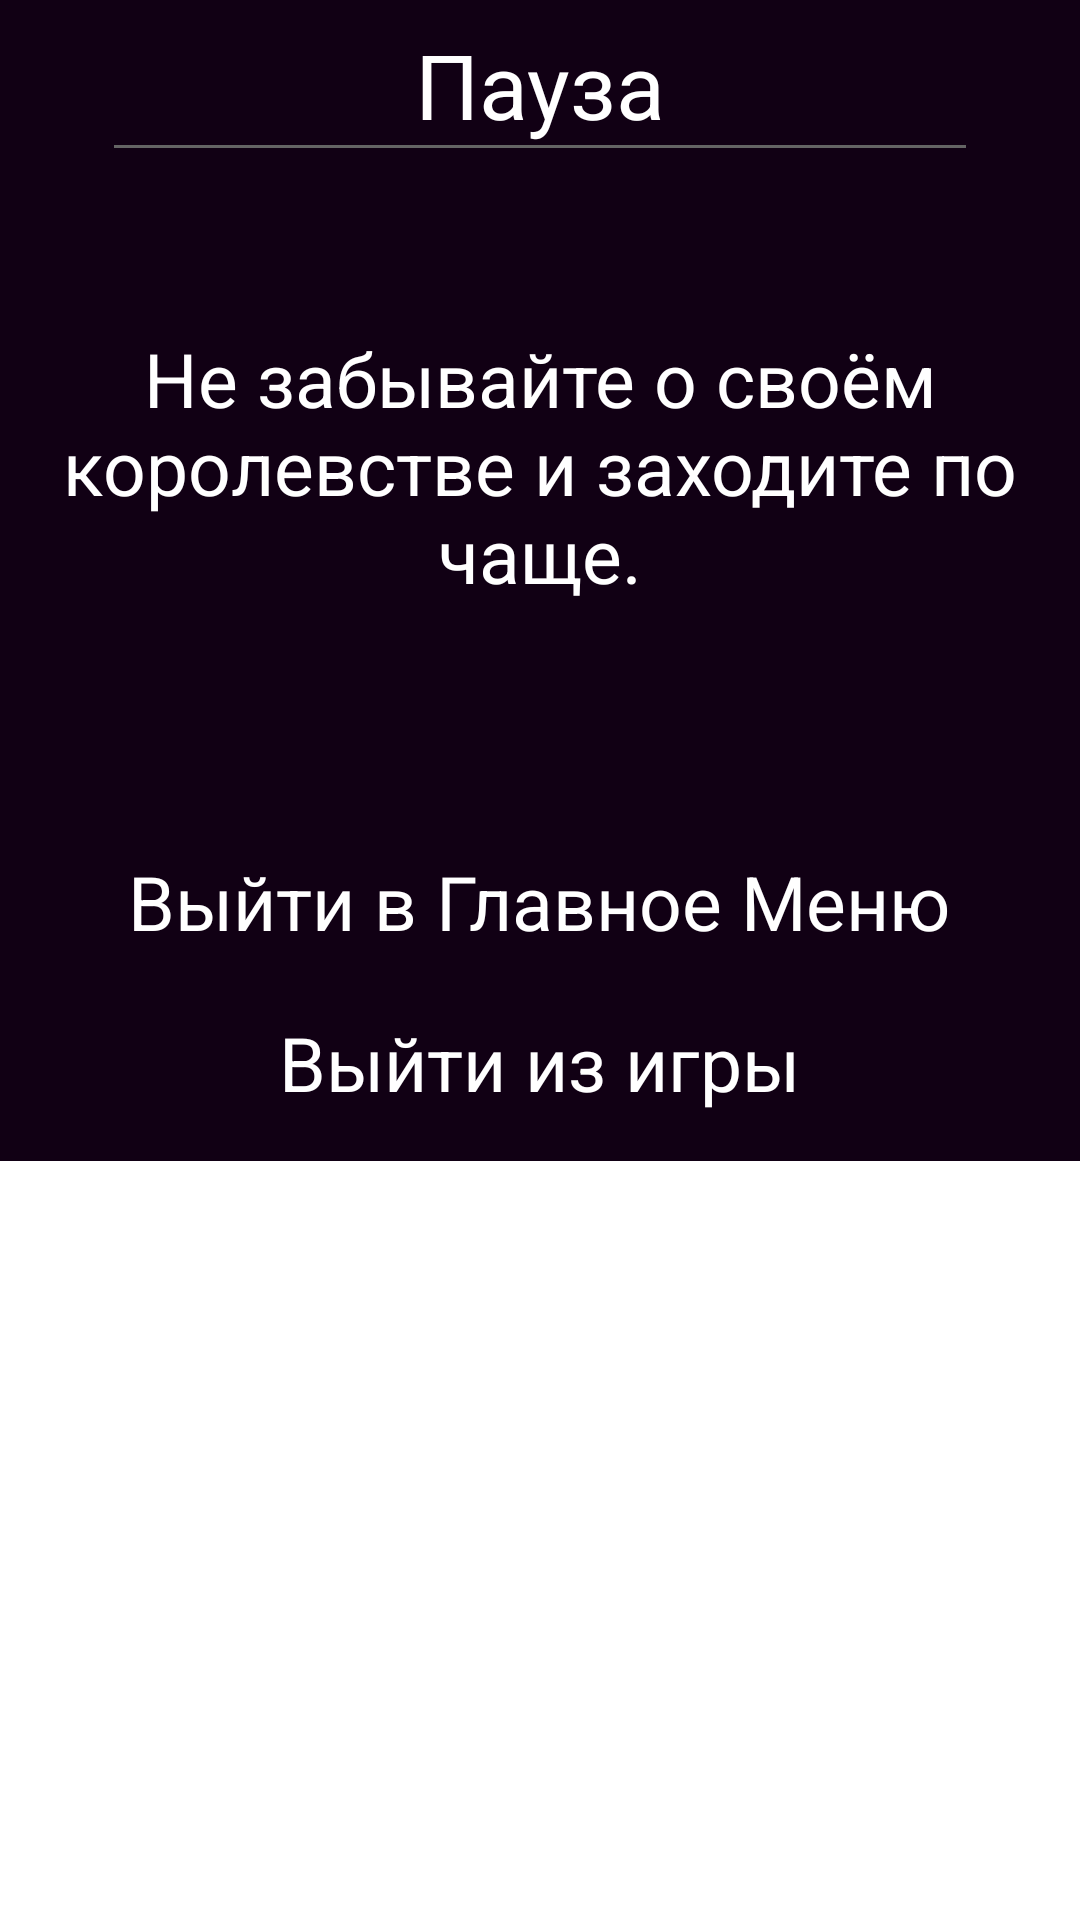

Here is an Android app screen rendered from its layout file. Give the layout XML and the strings, colors and styles it references.
<!-- AndroidManifest.xml: application theme Theme.BalladeOfTheKingdom -->
<!-- res/layout/custom_dialog_exit.xml -->
<?xml version="1.0" encoding="utf-8"?>
<androidx.constraintlayout.widget.ConstraintLayout xmlns:android="http://schemas.android.com/apk/res/android"
    android:layout_width="match_parent"
    android:layout_height="match_parent"
    xmlns:tools="http://schemas.android.com/tools"
    xmlns:app="http://schemas.android.com/apk/res-auto">

    <LinearLayout
        android:layout_width="match_parent"
        android:layout_height="wrap_content"
        android:padding="8dp"
        android:background="#110014"
        android:gravity="center_horizontal|center_vertical"
        android:orientation="vertical"
        tools:ignore="MissingConstraints">

        <LinearLayout
            android:layout_width="match_parent"
            android:layout_height="wrap_content"
            android:gravity="center_horizontal|center_vertical"
            android:orientation="horizontal">

            <TextView
                android:layout_width="0dp"
                android:layout_height="wrap_content"
                android:textSize="30sp"
                android:text="@string/menu_name"
                android:textColor="#FFFFFF"
                app:fontFamily="@font/mainfont"
                android:gravity="center"
                android:layout_weight="1"/>

        </LinearLayout>

        <LinearLayout
            android:layout_width="match_parent"
            android:layout_height="1dp"
            android:gravity="center_horizontal|center_vertical"
            android:paddingTop="10dp"
            android:layout_marginLeft="30dp"
            android:layout_marginRight="30dp"
            android:orientation="horizontal"
            android:background="#646464"
            android:layout_marginBottom="50dp"/>

        <TextView
            android:layout_width="wrap_content"
            android:layout_height="wrap_content"
            android:textSize="25sp"
            android:textColor="#FFFFFF"
            android:text="@string/menu_text"
            app:fontFamily="@font/mainfont"
            android:padding="10dp"
            android:gravity="center"
            android:layout_marginBottom="10dp"/>

        <LinearLayout
            android:layout_width="match_parent"
            android:layout_height="wrap_content"
            android:gravity="center"
            android:orientation="horizontal"
            android:layout_marginTop="50dp"
            android:paddingTop="4sp">

            <ImageView
                android:layout_width="15dp"
                android:layout_height="15dp"
                android:src="@drawable/menu_icon_play"
                android:layout_gravity="center" />

            <TextView
                android:id="@+id/textToMenu"
                android:layout_width="wrap_content"
                android:layout_height="wrap_content"
                android:textSize="25sp"
                android:textColor="#FFFFFF"
                android:text="@string/menu_action_to_menu"
                app:fontFamily="@font/mainfont"
                android:padding="8dp"
                android:gravity="center" />

            <ImageView
                android:layout_width="15dp"
                android:layout_height="15dp"
                android:src="@drawable/menu_icon_play"
                android:layout_gravity="center"
                android:rotation="180"/>
        </LinearLayout>

        <LinearLayout
            android:layout_width="match_parent"
            android:layout_height="wrap_content"
            android:gravity="center_horizontal|center_vertical"
            android:orientation="horizontal"
            android:paddingTop="4sp">


            <ImageView
                android:layout_width="15dp"
                android:layout_height="15dp"
                android:src="@drawable/menu_icon_play"
                android:layout_gravity="center" />

            <TextView
                android:id="@+id/textExite"
                android:layout_width="wrap_content"
                android:layout_height="wrap_content"
                android:textSize="25sp"
                android:textColor="#FFFFFF"
                android:text="@string/menu_action_exite"
                app:fontFamily="@font/mainfont"
                android:padding="8dp"
                android:gravity="center"/>

            <ImageView
                android:layout_width="15dp"
                android:layout_height="15dp"
                android:src="@drawable/menu_icon_play"
                android:layout_gravity="center"
                android:rotation="180"/>

        </LinearLayout>

    </LinearLayout>

</androidx.constraintlayout.widget.ConstraintLayout>
<!-- resources referenced by this layout -->
<resources>
  <string name="menu_action_exite">Выйти из игры</string>
  <string name="menu_action_to_menu">Выйти в Главное Меню</string>
  <string name="menu_name">Пауза</string>
  <string name="menu_text">Не забывайте о своём королевстве и заходите по чаще.</string>
  <style name="Theme.BalladeOfTheKingdom" parent="Theme.MaterialComponents.DayNight.NoActionBar">
          
          <item name="colorPrimary">@color/purple_500</item>
  
          <item name="android:windowBackground">@android:color/transparent</item>
          <item name="colorPrimaryVariant">@color/purple_700</item>
          <item name="colorOnPrimary">@android:color/transparent</item>
          
          <item name="colorSecondary">@color/teal_200</item>
          <item name="colorSecondaryVariant">@color/teal_700</item>
          <item name="colorOnSecondary">@color/menu_color</item>
          
          <item name="android:statusBarColor" tools:targetApi="l">?attr/colorPrimaryVariant</item>
          <item name="android:windowFullscreen">true</item>
          
      </style>
  <color name="purple_500">#FF6200EE</color>
  <color name="purple_700">#FF3700B3</color>
  <color name="teal_200">#FF03DAC5</color>
  <color name="teal_700">#FF018786</color>
  <color name="menu_color">#FF1E1E1E</color>
</resources>
